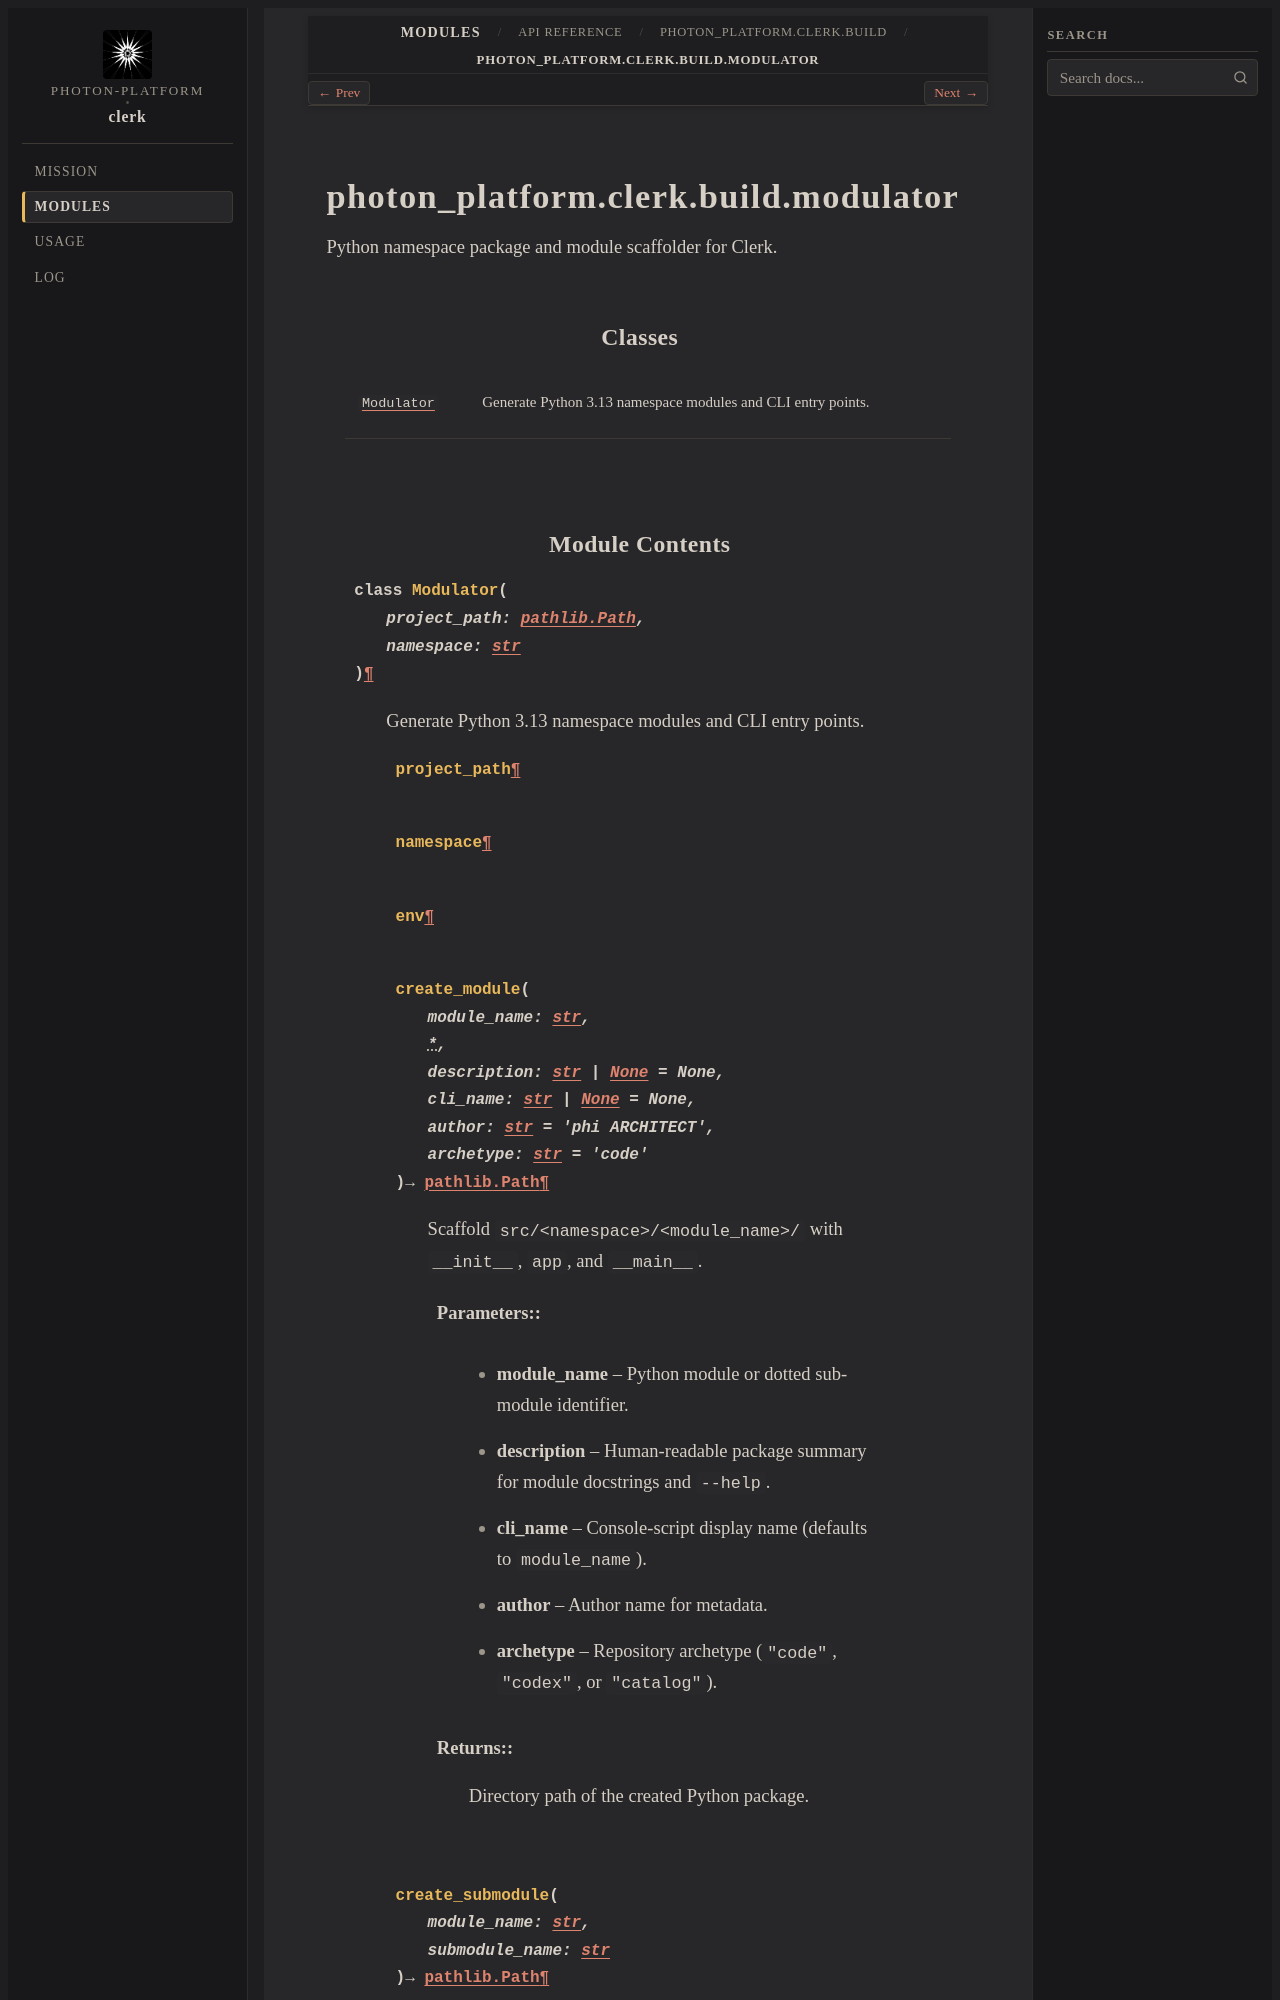

repository: photon-platform/clerk · page: modules/api/photon_platform/clerk/build/modulator/index.html · generator: sphinx

photon_platform.clerk.build.modulator
=====================================

.. py:module:: photon_platform.clerk.build.modulator

.. autoapi-nested-parse::

   Python namespace package and module scaffolder for Clerk.



Classes
-------

.. autoapisummary::

   photon_platform.clerk.build.modulator.Modulator
